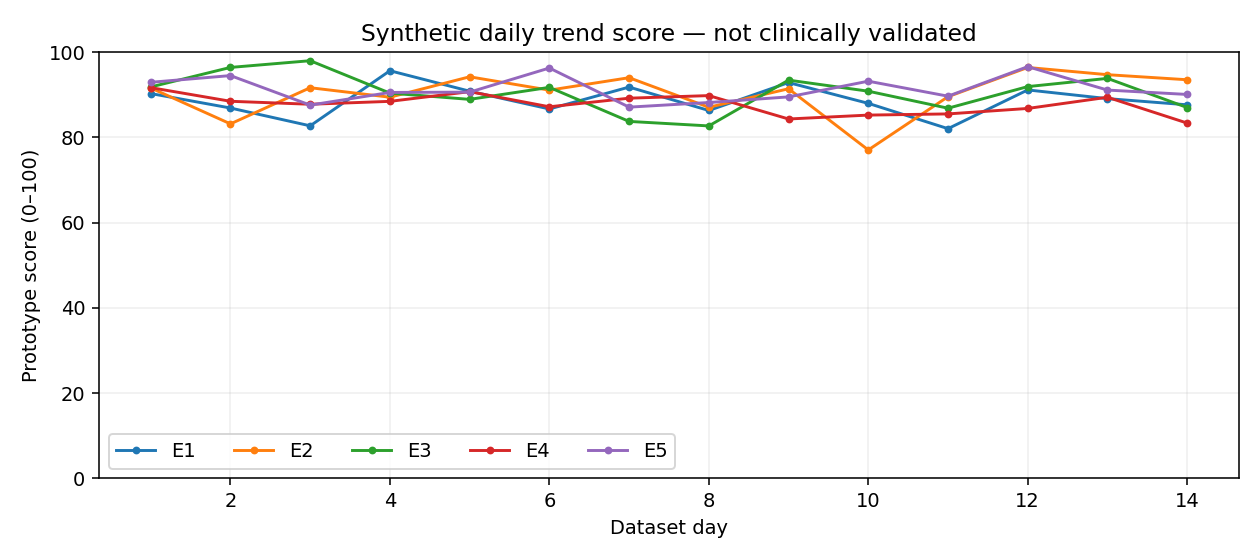

The table this chart was drawn from, first rows:
person_id, day, score
E1, 1, 90.31
E1, 2, 86.92
E1, 3, 82.74
E1, 4, 95.67
E1, 5, 90.87
E1, 6, 86.69
E1, 7, 91.83
E1, 8, 86.34
E1, 9, 92.89
E1, 10, 88.01
E1, 11, 82.07
E1, 12, 91.16
E1, 13, 89.12
E1, 14, 87.67
E2, 1, 91.62
E2, 2, 83.2
E2, 3, 91.68
E2, 4, 89.45
E2, 5, 94.24
E2, 6, 91.11
E2, 7, 94.03
E2, 8, 87.1
E2, 9, 91.43
E2, 10, 77.08
E2, 11, 89.57
E2, 12, 96.43
E2, 13, 94.74
E2, 14, 93.55
E3, 1, 91.86
E3, 2, 96.44
E3, 3, 98.02
E3, 4, 90.41
E3, 5, 88.95
E3, 6, 91.76
E3, 7, 83.77
E3, 8, 82.72
E3, 9, 93.46
E3, 10, 90.86
E3, 11, 86.87
E3, 12, 91.94
E3, 13, 93.87
E3, 14, 87.03
E4, 1, 91.7
E4, 2, 88.5
E4, 3, 87.8
E4, 4, 88.48
E4, 5, 90.76
E4, 6, 87.2
E4, 7, 89.22
E4, 8, 89.83
E4, 9, 84.34
E4, 10, 85.26
E4, 11, 85.53
E4, 12, 86.82
E4, 13, 89.44
E4, 14, 83.38
E5, 1, 92.95
E5, 2, 94.53
E5, 3, 87.6
E5, 4, 90.57
... 10 more rows
